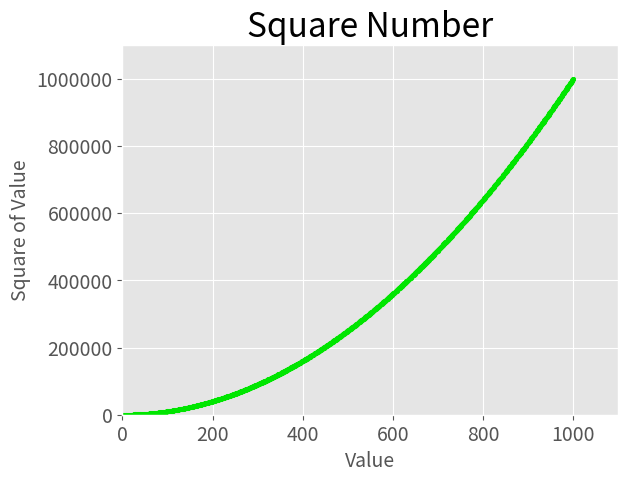

Python code for this plot:
# ---------------------------------------------------------------------------- #
#!                       DEFININDO CORES PERSONALIZADAS                        #
# ---------------------------------------------------------------------------- #

import matplotlib.pyplot as plt

x_values = range(1, 1001)   
y_values = [x**2 for x in x_values] 

plt.style.use('ggplot')

fig, ax = plt.subplots()

# altera a cor do ponto, pode usar tanto nome da cor quanto RGB
ax.scatter(x_values, y_values, color=(0, 0.9, 0), s=10)   

ax.set_title("Square Number", fontsize=24)
ax.set_xlabel("Value", fontsize=14)
ax.set_ylabel("Square of Value", fontsize=14)


ax.tick_params(labelsize=14)

ax.axis([0,1100, 0, 1_100_000])

ax.ticklabel_format(style='plain') 

plt.show()